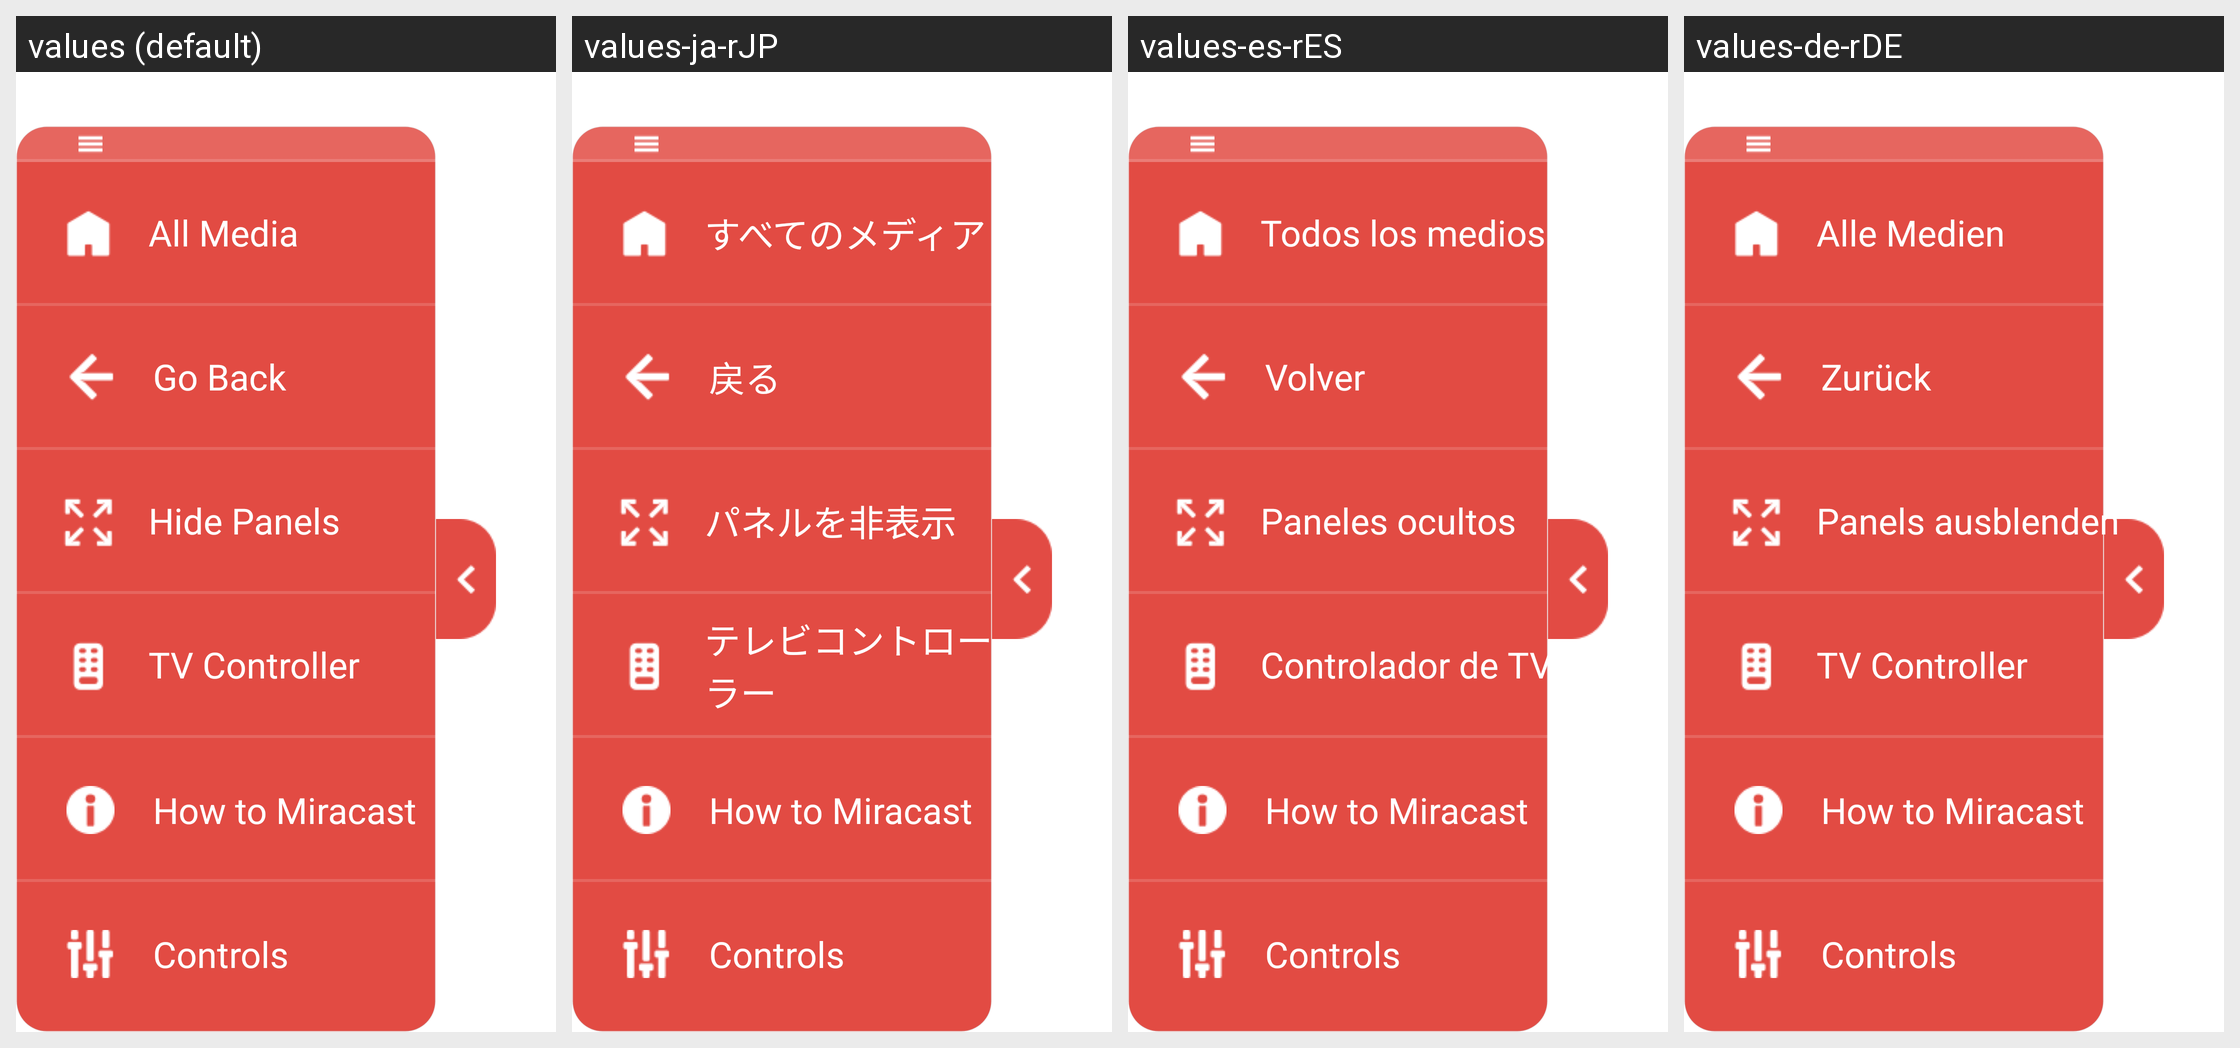

Locale-by-locale string values for the Android screen shown in this grid:
Android screen res/layout/window_media_menu.xml rendered under 4 locales, left to right: values (default), values-ja-rJP, values-es-rES, values-de-rDE. Device: Nexus 5 (rendered at 1080×1920; each locale shown at half size, 540×960, under a caption strip naming it); theme Theme.App.Starting.
Other locales in the repository, not shown: values-fi-rFI, values-fr-rFR, values-it-rIT, values-ko-rKR, values-nb-rNO, values-nl-rNL, values-pt-rPT, values-zh-rCN, values-zh-rTW.
Strings drawn on this screen, with the default value and each locale's value (text and hints the layout hard-codes, and strings that could not be matched under every locale, appear in the picture but are not listed):

All_Media
  values: All Media
  values-ja-rJP: すべてのメディア
  values-es-rES: Todos los medios
  values-de-rDE: Alle Medien

Go_Back
  values: Go Back
  values-ja-rJP: 戻る
  values-es-rES: Volver
  values-de-rDE: Zurück

Hide_Panels
  values: Hide Panels
  values-ja-rJP: パネルを非表示
  values-es-rES: Paneles ocultos
  values-de-rDE: Panels ausblenden

TV_Controller
  values: TV Controller
  values-ja-rJP: テレビコントローラー
  values-es-rES: Controlador de TV
  values-de-rDE: TV Controller

how_to_miracast
  values: How to Miracast
  values-ja-rJP: How to Miracast  [not translated; the default value is used]
  values-es-rES: How to Miracast  [not translated; the default value is used]
  values-de-rDE: How to Miracast  [not translated; the default value is used]

controls
  values: Controls
  values-ja-rJP: Controls  [not translated; the default value is used]
  values-es-rES: Controls  [not translated; the default value is used]
  values-de-rDE: Controls  [not translated; the default value is used]
